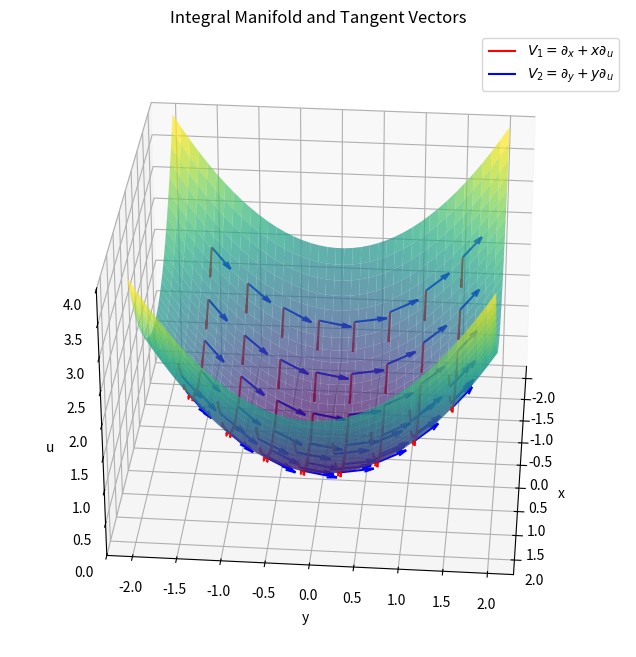

Generate this figure with matplotlib: (Note: this script raises an exception after producing the figure.)
import numpy as np
import matplotlib.pyplot as plt
from mpl_toolkits.mplot3d import Axes3D

# Import animation tools
from matplotlib.animation import FuncAnimation

# --- 1. Data Generation (Same as before) ---
# Surface grid
x = np.linspace(-2, 2, 40)
y = np.linspace(-2, 2, 40)
X_mesh, Y_mesh = np.meshgrid(x, y)
U_mesh = 0.5 * (X_mesh**2 + Y_mesh**2)

# Vector grid lying on the surface
x_vec = np.linspace(-1.5, 1.5, 8)
y_vec = np.linspace(-1.5, 1.5, 8)
X_v, Y_v = np.meshgrid(x_vec, y_vec)
U_v = 0.5 * (X_v**2 + Y_v**2)

# Vector field components
# V1 = (1, 0, x)
V1_x, V1_y, V1_u = np.ones_like(X_v), np.zeros_like(X_v), X_v
# V2 = (0, 1, y)
V2_x, V2_y, V2_u = np.zeros_like(Y_v), np.ones_like(Y_v), Y_v

# --- 2. Visualization Setup ---
fig = plt.figure(figsize=(10, 8))
ax = fig.add_subplot(111, projection="3d")

# Plot static elements
surf = ax.plot_surface(
    X_mesh,
    Y_mesh,
    U_mesh,
    cmap="viridis",
    alpha=0.7,
    edgecolor="none",
    rstride=1,
    cstride=1,
)
q1 = ax.quiver(
    X_v,
    Y_v,
    U_v,
    V1_x,
    V1_y,
    V1_u,
    color="red",
    length=0.4,
    normalize=True,
    label=r"$V_1 = \partial_x + x\partial_u$",
)
q2 = ax.quiver(
    X_v,
    Y_v,
    U_v,
    V2_x,
    V2_y,
    V2_u,
    color="blue",
    length=0.4,
    normalize=True,
    label=r"$V_2 = \partial_y + y\partial_u$",
)

# Aesthetics
ax.set_xlabel("x")
ax.set_ylabel("y")
ax.set_zlabel("u")
ax.set_title(r"Integral Manifold and Tangent Vectors")
ax.set_zlim(0, 4)
ax.legend()

# --- 3. Animation Configuration ---
FPS = 30
DURATION_SEC = 10
TOTAL_FRAMES = FPS * DURATION_SEC
START_ELEV = 30
START_AZIM = -60


def update_view(frame):
    rotation_angle = (frame / TOTAL_FRAMES) * 360
    ax.view_init(elev=START_ELEV, azim=START_AZIM + rotation_angle)
    return (fig,)


print(f"Starting animation rendering ({TOTAL_FRAMES} frames)...")
ani = FuncAnimation(
    fig, update_view, frames=TOTAL_FRAMES, interval=1000 / FPS, blit=False
)

# --- 4. Saving the Video ---
output_file = "manifold_solution_rotating.mp4"

try:
    print(f"Saving video to '{output_file}'... please wait.")
    ani.save(output_file, writer="ffmpeg", fps=FPS, bitrate=6000)
    print("Done! Video saved successfully.")
except FileNotFoundError:
    print("\n--- FFmpeg Not Found ---")
    print("Could not save video file. Showing live animation instead.")
    print("To save videos, please install FFmpeg and ensure it's in your system PATH.")
    plt.show()
